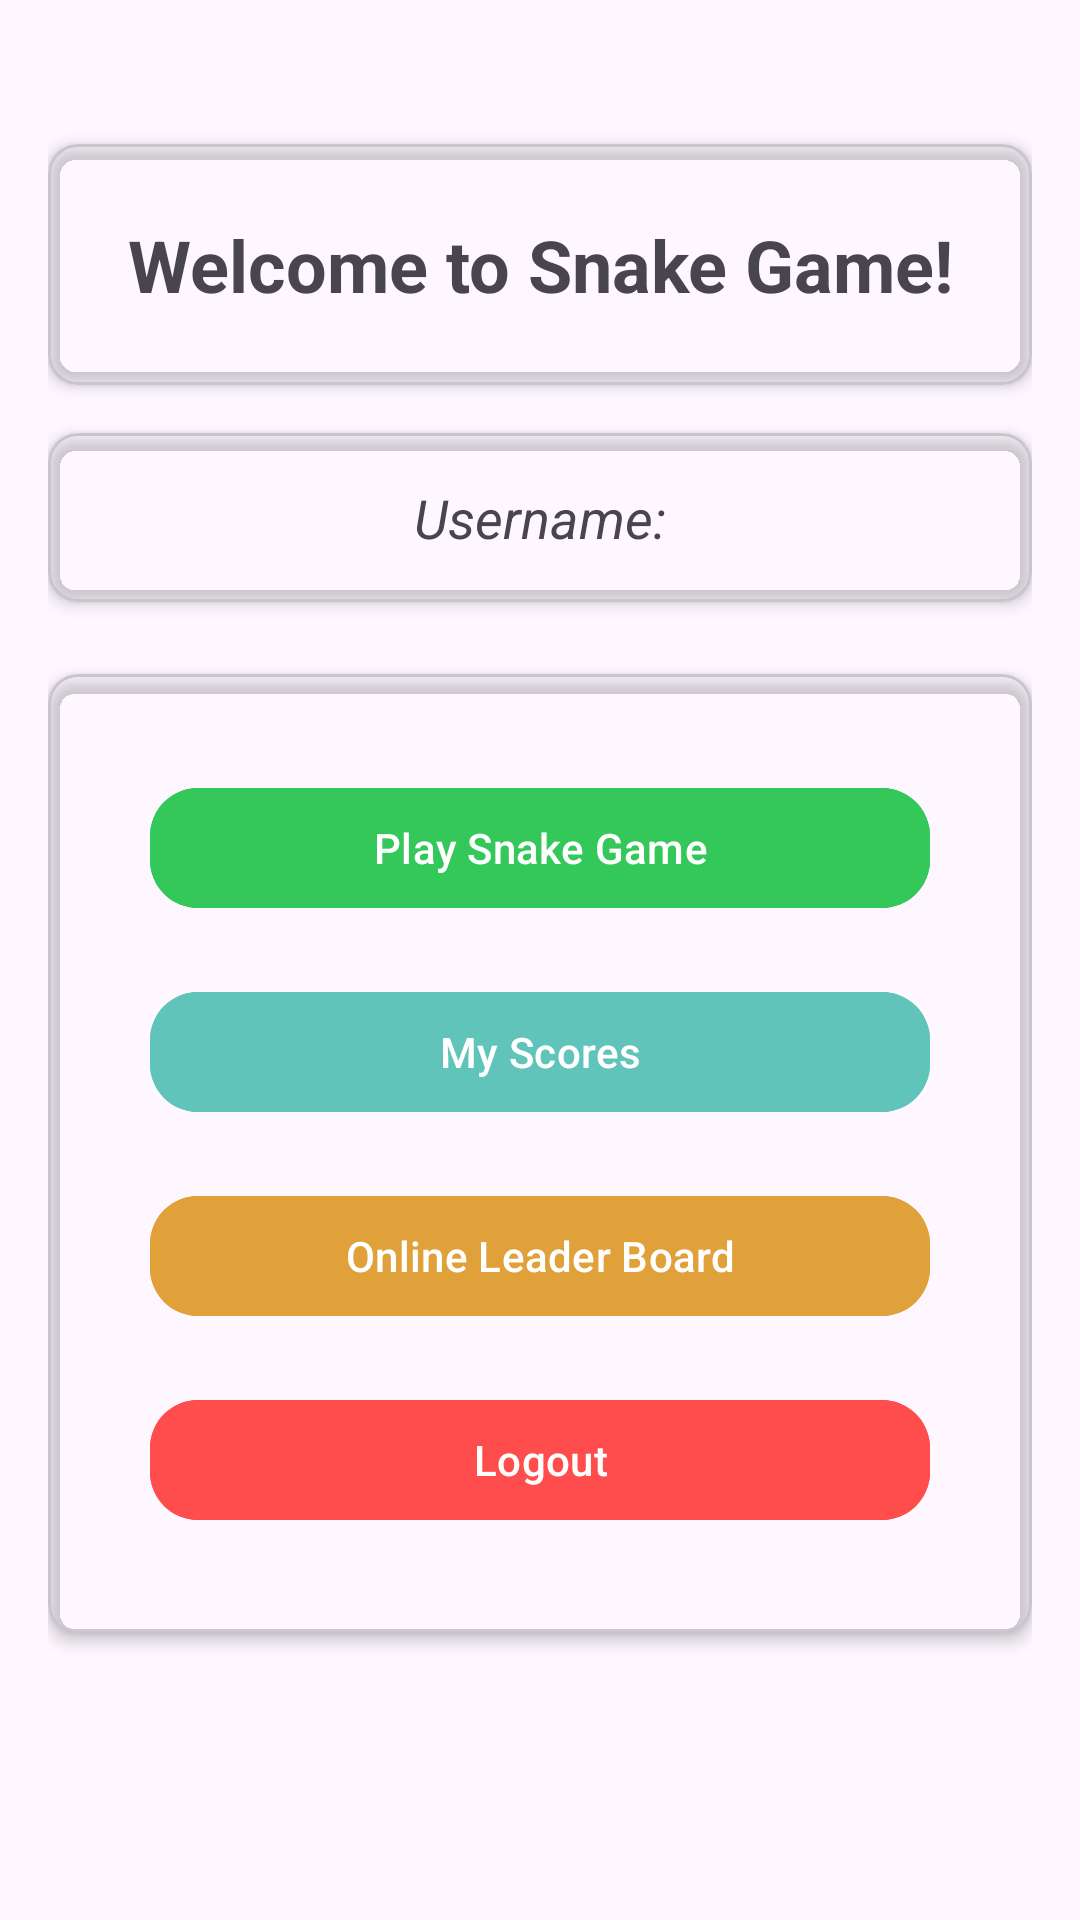

Layout XML and referenced resources for this Android screen:
<!-- AndroidManifest.xml: application theme Theme.PROG7314ICETask1Snake -->
<!-- res/layout/activity_main.xml -->
<?xml version="1.0" encoding="utf-8"?>
<LinearLayout xmlns:android="http://schemas.android.com/apk/res/android"
    xmlns:app="http://schemas.android.com/apk/res-auto"
    xmlns:tools="http://schemas.android.com/tools"
    android:id="@+id/main"
    android:layout_width="match_parent"
    android:layout_height="match_parent"
    tools:context=".MainActivity"
    android:gravity="center_horizontal"
    android:orientation="vertical"
    android:padding="16dp">

    
    <com.google.android.material.card.MaterialCardView
        android:id="@+id/cardTitle"
        android:layout_width="match_parent"
        android:layout_height="wrap_content"
        android:layout_marginTop="32dp"
        app:cardElevation="3dp"
        app:cardCornerRadius="10dp"
        app:cardBackgroundColor="@android:color/transparent">

        <TextView
            android:id="@+id/tvTitle"
            android:layout_width="match_parent"
            android:layout_height="wrap_content"
            android:gravity="center"
            android:text="@string/tv_user_welcome_to_snake_game"
            android:textSize="24sp"
            android:textStyle="bold"
            android:padding="24dp"/>
    </com.google.android.material.card.MaterialCardView>

    
    <com.google.android.material.card.MaterialCardView
        android:id="@+id/cardUsername"
        android:layout_width="match_parent"
        android:layout_height="wrap_content"
        android:layout_marginTop="16dp"
        app:cardElevation="3dp"
        app:cardCornerRadius="10dp"
        app:cardBackgroundColor="@android:color/transparent">

        <TextView
            android:id="@+id/tvUsername"
            android:layout_width="match_parent"
            android:layout_height="wrap_content"
            android:gravity="center"
            android:text="@string/tv_username"
            android:textSize="18sp"
            android:textStyle="italic"
            android:padding="16dp"/>
    </com.google.android.material.card.MaterialCardView>

    
    <com.google.android.material.card.MaterialCardView
        android:id="@+id/cardButtons"
        android:layout_width="match_parent"
        android:layout_height="wrap_content"
        android:layout_marginTop="24dp"
        app:cardElevation="3dp"
        app:cardCornerRadius="10dp"
        app:cardBackgroundColor="@android:color/transparent">

        <LinearLayout
            android:layout_width="match_parent"
            android:layout_height="wrap_content"
            android:orientation="vertical"
            android:padding="24dp"
            android:gravity="center_horizontal">

            <com.google.android.material.button.MaterialButton
                android:id="@+id/btnPlaySnakeGame"
                android:layout_width="match_parent"
                android:layout_height="wrap_content"
                android:layout_margin="10dp"
                android:layout_marginTop="8dp"
                android:backgroundTint="@color/green"
                android:text="@string/btn_play_snake_game"
                app:cornerRadius="16dp"
                app:iconGravity="textStart"
                app:iconPadding="8dp"
                tools:ignore="VisualLintButtonSize,TextContrastCheck" />

            <com.google.android.material.button.MaterialButton
                android:id="@+id/btnUserScores"
                android:layout_width="match_parent"
                android:layout_height="wrap_content"
                android:layout_margin="10dp"
                android:layout_marginTop="8dp"
                android:backgroundTint="@color/teal"
                android:text="@string/btn_my_scores"
                app:cornerRadius="16dp"
                app:iconGravity="textStart"
                app:iconPadding="8dp"
                tools:ignore="VisualLintButtonSize,TextContrastCheck" />

            <com.google.android.material.button.MaterialButton
                android:id="@+id/btnOnlineLeaderBoard"
                android:layout_width="match_parent"
                android:layout_height="wrap_content"
                android:layout_margin="10dp"
                android:layout_marginTop="8dp"
                android:backgroundTint="@color/gold"
                android:text="@string/btn_leader_board"
                app:cornerRadius="16dp"
                app:iconGravity="textStart"
                app:iconPadding="8dp"
                tools:ignore="VisualLintButtonSize,TextContrastCheck" />

            <com.google.android.material.button.MaterialButton
                android:id="@+id/btnLogout"
                android:layout_width="match_parent"
                android:layout_height="wrap_content"
                android:layout_margin="10dp"
                android:layout_marginTop="8dp"
                android:backgroundTint="@color/red"
                android:text="@string/btn_logout"
                app:cornerRadius="16dp"
                app:iconGravity="textStart"
                app:iconPadding="8dp"
                tools:ignore="VisualLintButtonSize,TextContrastCheck" />
        </LinearLayout>
    </com.google.android.material.card.MaterialCardView>

</LinearLayout>
<!-- resources referenced by this layout -->
<resources>
  <color name="gold">#E0A13B</color>
  <color name="green">#34C759</color>
  <color name="red">#FF4C4C</color>
  <color name="teal">#60C4BA</color>
  <string name="btn_leader_board">Online Leader Board</string>
  <string name="btn_logout">Logout</string>
  <string name="btn_my_scores">My Scores</string>
  <string name="btn_play_snake_game">Play Snake Game</string>
  <string name="tv_user_welcome_to_snake_game">Welcome to Snake Game!</string>
  <string name="tv_username">Username:</string>
  <style name="Theme.PROG7314ICETask1Snake" parent="Base.Theme.PROG7314ICETask1Snake" />
  <style name="Base.Theme.PROG7314ICETask1Snake" parent="Theme.Material3.DayNight.NoActionBar">
          
          
      </style>
</resources>
